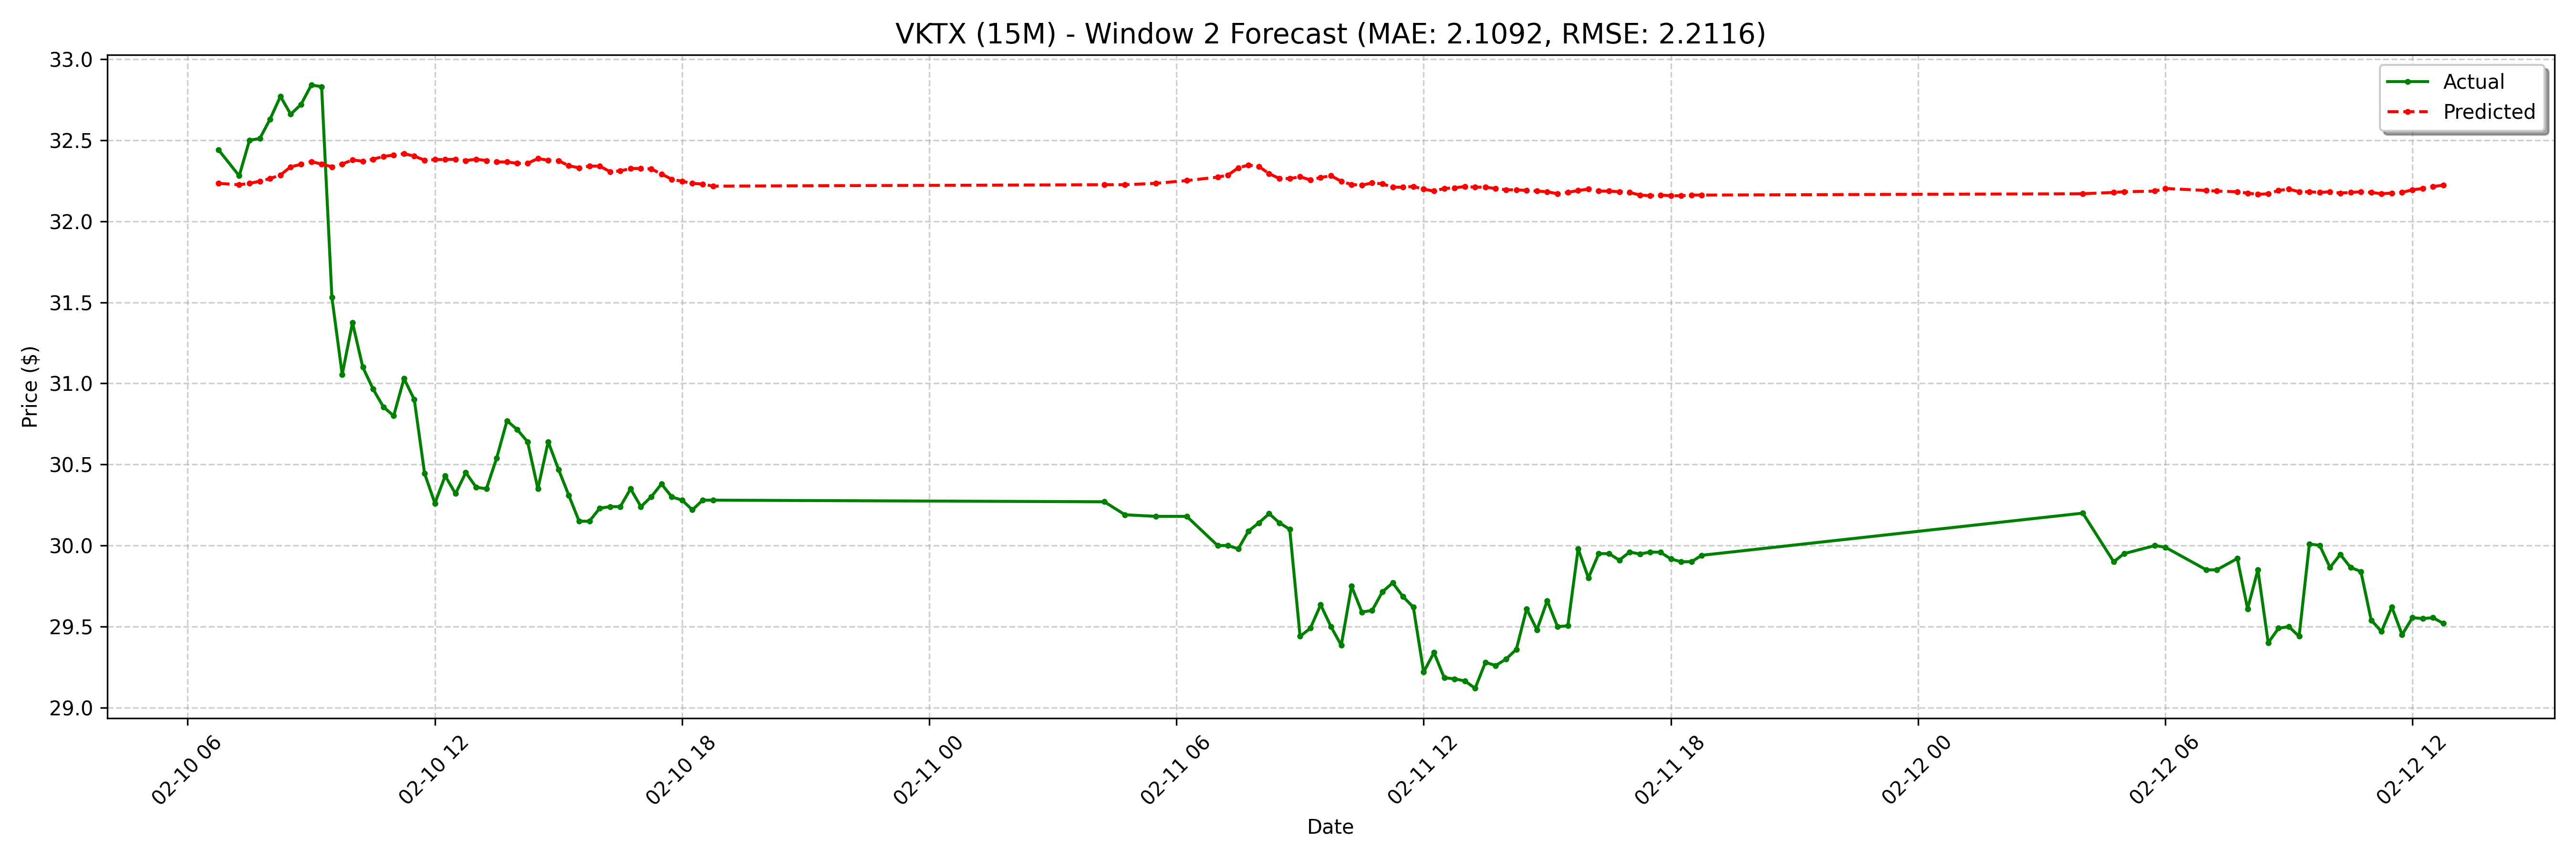

Data behind this chart, as committed beside it:
date, actual, forecast
2025-02-10 06:45:00-05:00, 32.44, 32.23
2025-02-10 07:15:00-05:00, 32.28, 32.23
2025-02-10 07:30:00-05:00, 32.5, 32.23
2025-02-10 07:45:00-05:00, 32.51, 32.25
2025-02-10 08:00:00-05:00, 32.63, 32.26
2025-02-10 08:15:00-05:00, 32.77, 32.28
2025-02-10 08:30:00-05:00, 32.66, 32.34
2025-02-10 08:45:00-05:00, 32.72, 32.35
2025-02-10 09:00:00-05:00, 32.84, 32.37
2025-02-10 09:15:00-05:00, 32.83, 32.35
2025-02-10 09:30:00-05:00, 31.53, 32.34
2025-02-10 09:45:00-05:00, 31.05, 32.35
2025-02-10 10:00:00-05:00, 31.38, 32.38
2025-02-10 10:15:00-05:00, 31.1, 32.37
2025-02-10 10:30:00-05:00, 30.96, 32.38
2025-02-10 10:45:00-05:00, 30.86, 32.4
2025-02-10 11:00:00-05:00, 30.8, 32.41
2025-02-10 11:15:00-05:00, 31.03, 32.42
2025-02-10 11:30:00-05:00, 30.9, 32.4
2025-02-10 11:45:00-05:00, 30.44, 32.38
2025-02-10 12:00:00-05:00, 30.26, 32.38
2025-02-10 12:15:00-05:00, 30.43, 32.38
2025-02-10 12:30:00-05:00, 30.32, 32.38
2025-02-10 12:45:00-05:00, 30.45, 32.37
2025-02-10 13:00:00-05:00, 30.36, 32.38
2025-02-10 13:15:00-05:00, 30.35, 32.37
2025-02-10 13:30:00-05:00, 30.54, 32.37
2025-02-10 13:45:00-05:00, 30.77, 32.37
2025-02-10 14:00:00-05:00, 30.71, 32.36
2025-02-10 14:15:00-05:00, 30.64, 32.36
2025-02-10 14:30:00-05:00, 30.35, 32.39
2025-02-10 14:45:00-05:00, 30.64, 32.38
2025-02-10 15:00:00-05:00, 30.47, 32.37
2025-02-10 15:15:00-05:00, 30.31, 32.34
2025-02-10 15:30:00-05:00, 30.15, 32.33
2025-02-10 15:45:00-05:00, 30.15, 32.34
2025-02-10 16:00:00-05:00, 30.23, 32.34
2025-02-10 16:15:00-05:00, 30.24, 32.31
2025-02-10 16:30:00-05:00, 30.24, 32.31
2025-02-10 16:45:00-05:00, 30.35, 32.33
2025-02-10 17:00:00-05:00, 30.24, 32.33
2025-02-10 17:15:00-05:00, 30.3, 32.32
2025-02-10 17:30:00-05:00, 30.38, 32.29
2025-02-10 17:45:00-05:00, 30.3, 32.26
2025-02-10 18:00:00-05:00, 30.28, 32.25
2025-02-10 18:15:00-05:00, 30.22, 32.23
2025-02-10 18:30:00-05:00, 30.28, 32.23
2025-02-10 18:45:00-05:00, 30.28, 32.22
2025-02-11 04:15:00-05:00, 30.27, 32.23
2025-02-11 04:45:00-05:00, 30.19, 32.23
2025-02-11 05:30:00-05:00, 30.18, 32.23
2025-02-11 06:15:00-05:00, 30.18, 32.25
2025-02-11 07:00:00-05:00, 30.0, 32.27
2025-02-11 07:15:00-05:00, 30.0, 32.28
2025-02-11 07:30:00-05:00, 29.98, 32.33
2025-02-11 07:45:00-05:00, 30.09, 32.35
2025-02-11 08:00:00-05:00, 30.14, 32.34
2025-02-11 08:15:00-05:00, 30.2, 32.29
2025-02-11 08:30:00-05:00, 30.14, 32.26
2025-02-11 08:45:00-05:00, 30.1, 32.26
... 68 more rows
